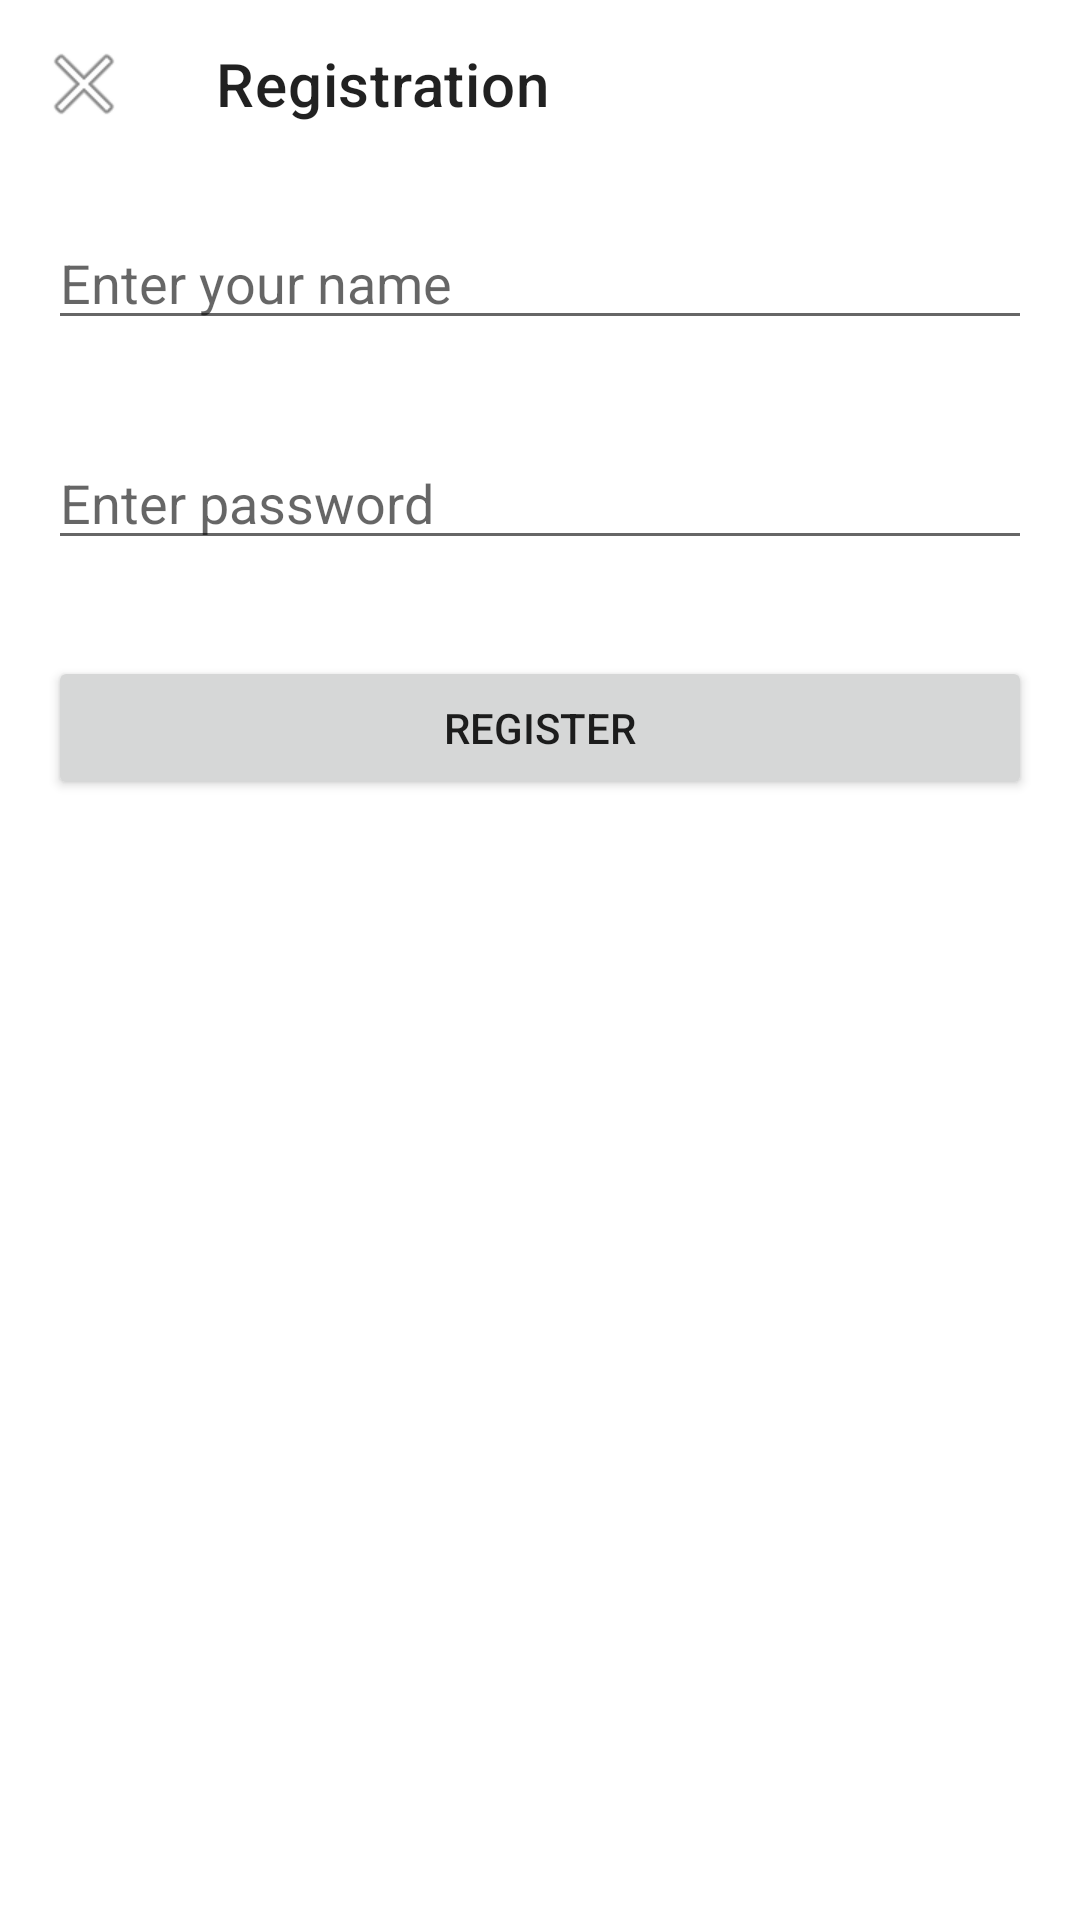

Here is an Android app screen rendered from its layout file. Give the layout XML and the strings, colors and styles it references.
<!-- AndroidManifest.xml: application theme Theme.RIBscage -->
<!-- res/layout/rib_register.xml -->
<?xml version="1.0" encoding="utf-8"?>
<LinearLayout
    android:orientation="vertical"
    android:layout_width="match_parent"
    android:layout_height="match_parent"
    xmlns:android="http://schemas.android.com/apk/res/android"
    xmlns:app="http://schemas.android.com/apk/res-auto">

    <com.google.android.material.appbar.MaterialToolbar
        android:id="@+id/toolbar"
        app:title="@string/registration"
        app:navigationIcon="@android:drawable/ic_menu_close_clear_cancel"
        android:layout_width="match_parent"
        android:layout_height="?actionBarSize"/>

    <androidx.appcompat.widget.AppCompatEditText
        android:id="@+id/et_name"
        android:hint="@string/enter_name"
        android:layout_width="match_parent"
        android:layout_height="wrap_content"
        android:layout_margin="16dp"/>

    <androidx.appcompat.widget.AppCompatEditText
        android:id="@+id/et_password"
        android:hint="@string/enter_password"
        android:inputType="textPassword"
        android:layout_width="match_parent"
        android:layout_height="wrap_content"
        android:layout_margin="16dp"/>

    <Button
        android:id="@+id/btn_register"
        android:text="@string/register"
        android:layout_width="match_parent"
        android:layout_height="wrap_content"
        android:layout_margin="16dp"/>

</LinearLayout>
<!-- resources referenced by this layout -->
<resources>
  <string name="enter_name">Enter your name</string>
  <string name="enter_password">Enter password</string>
  <string name="register">Register</string>
  <string name="registration">Registration</string>
  <style name="Theme.RIBscage" parent="Theme.MaterialComponents.DayNight.NoActionBar">
          <item name="colorPrimary">@color/purple_500</item>
          <item name="colorPrimaryVariant">@color/purple_700</item>
          <item name="colorOnPrimary">@color/white</item>
          <item name="colorSecondary">@color/teal_200</item>
          <item name="colorSecondaryVariant">@color/teal_700</item>
          <item name="colorOnSecondary">@color/black</item>
          <item name="android:statusBarColor" tools:targetApi="l">?attr/colorPrimaryVariant</item>
      </style>
  <!-- not gathered from this repository: default colours our renderer supplied (Android Studio template values) -->
  <color name="purple_500">#FF6200EE</color>
  <color name="purple_700">#FF3700B3</color>
  <color name="teal_200">#FF03DAC5</color>
  <color name="teal_700">#FF018786</color>
  <color name="black">#FF000000</color>
  <color name="white">#FFFFFFFF</color>
</resources>
